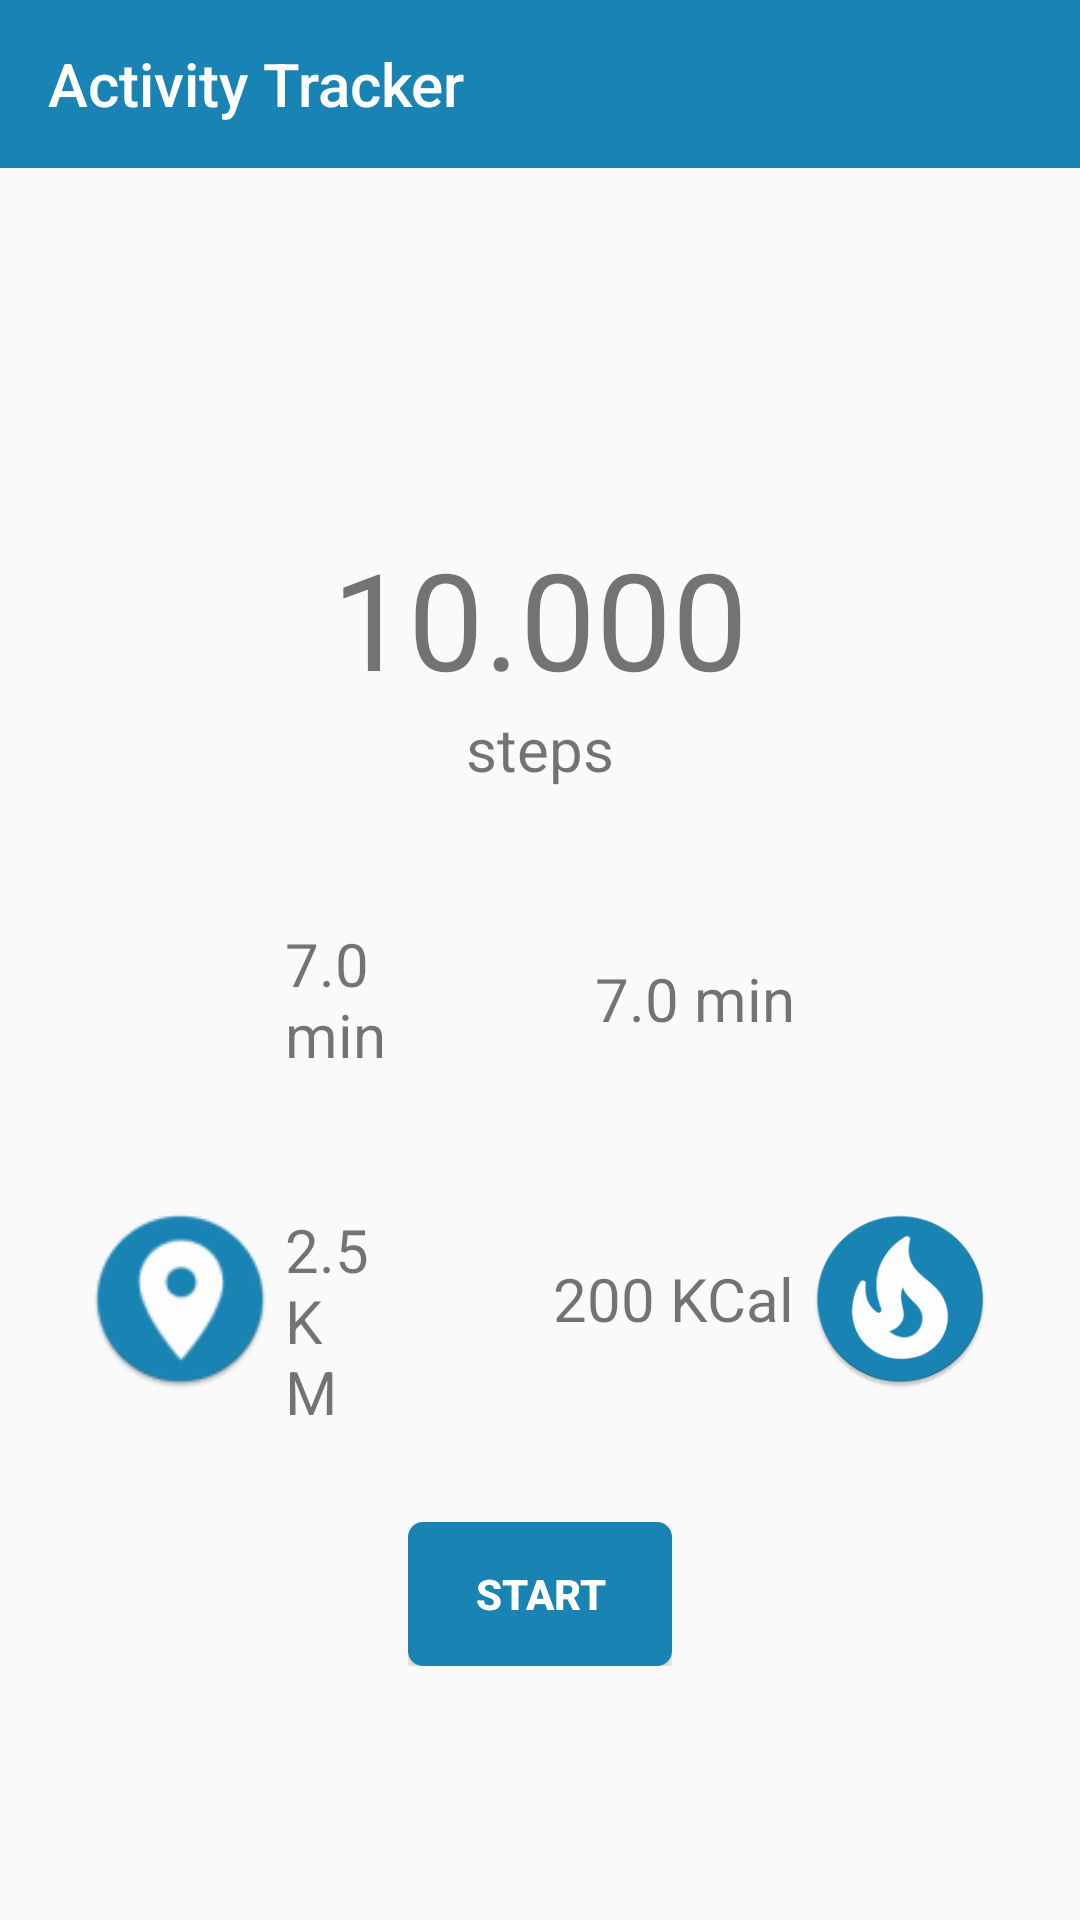

Here is an Android app screen rendered from its layout file. Give the layout XML and the strings, colors and styles it references.
<!-- AndroidManifest.xml: application theme AppTheme -->
<!-- res/layout/activity_my_activity.xml -->
<?xml version="1.0" encoding="utf-8"?>
<LinearLayout xmlns:android="http://schemas.android.com/apk/res/android"
    xmlns:app="http://schemas.android.com/apk/res-auto"
    xmlns:tools="http://schemas.android.com/tools"
    android:layout_width="match_parent"
    android:layout_height="match_parent"
    tools:context=".MyActivity"
    android:orientation="vertical">

    <com.google.android.material.appbar.AppBarLayout
        android:id="@+id/appbar"
        android:layout_width="match_parent"
        android:layout_height="wrap_content"
        app:elevation="0dp"
        android:theme="@style/ThemeOverlay.AppCompat.Dark.ActionBar"
        app:layout_constraintEnd_toEndOf="parent"
        app:layout_constraintStart_toStartOf="parent"
        app:layout_constraintTop_toTopOf="parent">
        <androidx.appcompat.widget.Toolbar
            android:id="@+id/forget_passwordToolBar"
            android:layout_width="match_parent"
            android:layout_height="wrap_content"
            android:background="@color/colorPrimary1"
            app:title="Activity Tracker"
            app:titleTextColor="#FFFFFF">
        </androidx.appcompat.widget.Toolbar>

    </com.google.android.material.appbar.AppBarLayout>

    <RelativeLayout
        android:layout_width="match_parent"
        android:layout_height="wrap_content">
    

    <TextView
        android:id="@+id/steps"
        android:layout_width="match_parent"
        android:layout_height="wrap_content"
        android:layout_marginTop="120dp"
        android:gravity="center"
        android:textSize="45sp"
        android:text="10.000"/>
    <TextView
        android:id="@+id/unit"
        android:layout_width="wrap_content"
        android:layout_height="wrap_content"
        android:layout_below="@+id/steps"
        android:layout_centerHorizontal="true"
        android:text="steps"
        android:textSize="20sp"/>
    </RelativeLayout>
    <LinearLayout
        android:layout_width="match_parent"
        android:layout_height="wrap_content"
        android:orientation="horizontal"
        android:layout_marginTop="10dp"
        android:layout_marginLeft="30dp"
        android:layout_marginRight="30dp">
    <LinearLayout
        android:layout_width="wrap_content"
        android:layout_height="wrap_content"
        android:orientation="horizontal"
        android:layout_weight="1"
        android:layout_marginTop="30dp">

        <ImageView
            android:layout_width="60dp"
            android:layout_height="60dp"
            android:src="@mipmap/ic_profile_walk_round"/>
        <TextView
            android:layout_width="wrap_content"
            android:layout_height="wrap_content"
            android:text="7.0 min"
            android:textSize="20sp"
            android:layout_marginLeft="5dp"
            android:layout_gravity="center_vertical"/>
    </LinearLayout>
        <LinearLayout
            android:layout_width="wrap_content"
            android:layout_height="wrap_content"
            android:orientation="horizontal">
            <LinearLayout
                android:layout_width="wrap_content"
                android:layout_height="wrap_content"
                android:orientation="horizontal"
                android:layout_marginStart="60dp"
                android:layout_weight="1"
                android:layout_marginTop="30dp">

                <TextView
                    android:layout_width="wrap_content"
                    android:layout_height="wrap_content"
                    android:text="7.0 min"
                    android:textSize="20sp"
                    android:paddingRight="5dp"
                    android:layout_gravity="center_vertical"/>
                <ImageView
                    android:layout_width="60dp"
                    android:layout_height="60dp"
                    android:src="@mipmap/ic_profile_round"/>
            </LinearLayout>
        </LinearLayout>
    </LinearLayout>
    <LinearLayout
        android:layout_width="match_parent"
        android:layout_height="wrap_content"
        android:orientation="horizontal"
        android:layout_marginTop="10dp"
        android:layout_marginLeft="30dp"
        android:layout_marginRight="30dp">
        <LinearLayout
            android:layout_width="wrap_content"
            android:layout_height="wrap_content"
            android:orientation="horizontal"
            android:layout_weight="1"
            android:layout_marginTop="30dp">

            <ImageView
                android:layout_width="60dp"
                android:layout_height="60dp"
                android:src="@mipmap/ic_profile_location"/>
            <TextView
                android:layout_width="wrap_content"
                android:layout_height="wrap_content"
                android:text="2.5 KM"
                android:textSize="20sp"
                android:layout_marginLeft="5dp"
                android:layout_gravity="center_vertical"/>
        </LinearLayout>
        <LinearLayout
            android:layout_width="wrap_content"
            android:layout_height="wrap_content"
            android:orientation="horizontal">
            <LinearLayout
                android:layout_width="wrap_content"
                android:layout_height="wrap_content"
                android:orientation="horizontal"
                android:layout_marginStart="60dp"
                android:layout_marginTop="30dp">
                android:layout_weight="1"
                <TextView
                    android:layout_width="wrap_content"
                    android:layout_height="wrap_content"
                    android:text="200 KCal"
                    android:textSize="20sp"
                    android:paddingRight="5dp"
                    android:layout_gravity="center_vertical"/>
                <ImageView
                    android:layout_width="60dp"
                    android:layout_height="60dp"
                    android:src="@mipmap/ic_profile_burrned_calorie_round"/>
            </LinearLayout>
        </LinearLayout>
    </LinearLayout>
    <LinearLayout
        android:layout_width="wrap_content"
        android:layout_height="wrap_content"
        android:layout_marginTop="30dp"
        android:layout_gravity="center">
        <Button
            android:layout_width="wrap_content"
            android:layout_height="wrap_content"
            android:background="@drawable/button_gradient"
            android:text="start"
            android:textStyle="bold"
            android:textColor="#FFFFFF"/>

    </LinearLayout>
</LinearLayout>
<!-- resources referenced by this layout -->
<resources>
  <color name="colorPrimary1">#1984b4</color>
  <!-- drawable button_gradient (drawable) -->
  <?xml version="1.0" encoding="utf-8"?>
  <shape
      xmlns:android="http://schemas.android.com/apk/res/android"
      android:shape="rectangle">
      <gradient
          android:angle="225"
          android:endColor="@color/colorPrimary1"
          android:startColor="@color/colorPrimary1"/>
      <corners android:radius="5dp"/>
  </shape>
  <!-- mipmap ic_profile_burrned_calorie_round: png bitmap (mipmap-xxxhdpi, 11868 bytes) -->
  <!-- mipmap ic_profile_location: png bitmap (mipmap-hdpi, 3505 bytes) -->
  <style name="AppTheme" parent="Theme.AppCompat.Light.NoActionBar">
          
          <item name="colorPrimary">@color/colorPrimary</item>
          <item name="colorPrimaryDark">@color/colorPrimaryDark</item>
          <item name="colorAccent">@color/colorAccent</item>
      </style>
  <color name="colorPrimary">#2a7ee6</color>
  <color name="colorPrimaryDark">#76a5df</color>
  <color name="colorAccent">#FF4081</color>
</resources>
